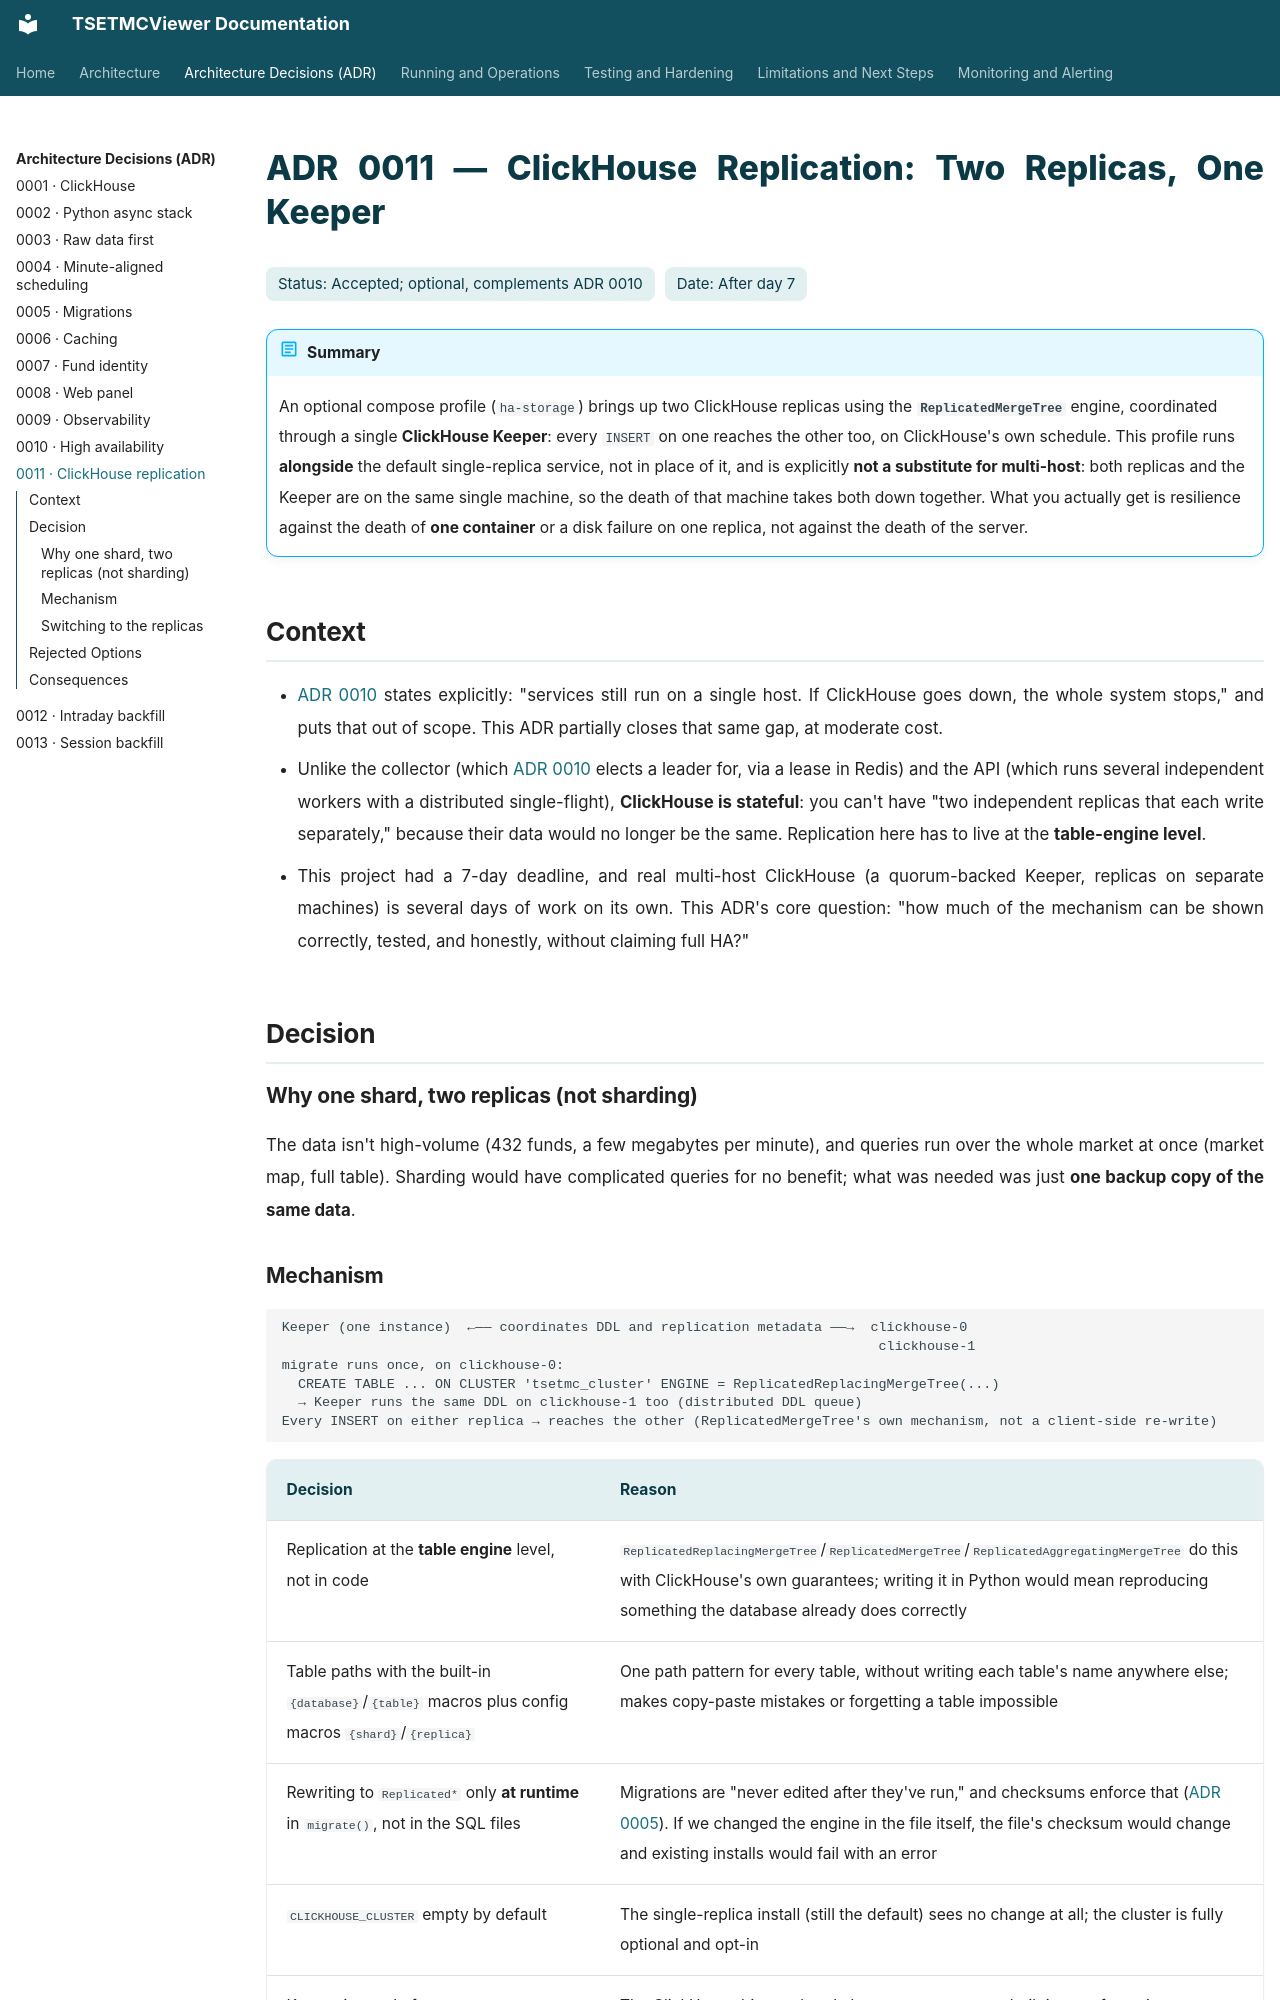

repository: pooyatfn/TSETMCViewer · page: adr/0011-clickhouse-replication.html · generator: mkdocs

# ADR 0011 — ClickHouse Replication: Two Replicas, One Keeper

<div class="adr-meta"><span>Status: Accepted; optional, complements ADR 0010</span><span>Date: After day 7</span></div>

!!! abstract "Summary"
    An optional compose profile (`ha-storage`) brings up two ClickHouse replicas using the **`ReplicatedMergeTree`** engine, coordinated through a single **ClickHouse Keeper**: every `INSERT` on one reaches the other too, on ClickHouse's own schedule. This profile runs **alongside** the default single-replica service, not in place of it, and is explicitly **not a substitute for multi-host**: both replicas and the Keeper are on the same single machine, so the death of that machine takes both down together. What you actually get is resilience against the death of **one container** or a disk failure on one replica, not against the death of the server.

## Context

- [ADR 0010](0010-high-availability.md) states explicitly: "services still run on a single host. If ClickHouse goes down, the whole system stops," and puts that out of scope. This ADR partially closes that same gap, at moderate cost.
- Unlike the collector (which [ADR 0010](0010-high-availability.md#collector-leadership) elects a leader for, via a lease in Redis) and the API (which runs several independent workers with a distributed single-flight), **ClickHouse is stateful**: you can't have "two independent replicas that each write separately," because their data would no longer be the same. Replication here has to live at the **table-engine level**.
- This project had a 7-day deadline, and real multi-host ClickHouse (a quorum-backed Keeper, replicas on separate machines) is several days of work on its own. This ADR's core question: "how much of the mechanism can be shown correctly, tested, and honestly, without claiming full HA?"

## Decision

### Why one shard, two replicas (not sharding)

The data isn't high-volume (432 funds, a few megabytes per minute), and queries run over the whole market at once (market map, full table). Sharding would have complicated queries for no benefit; what was needed was just **one backup copy of the same data**.
